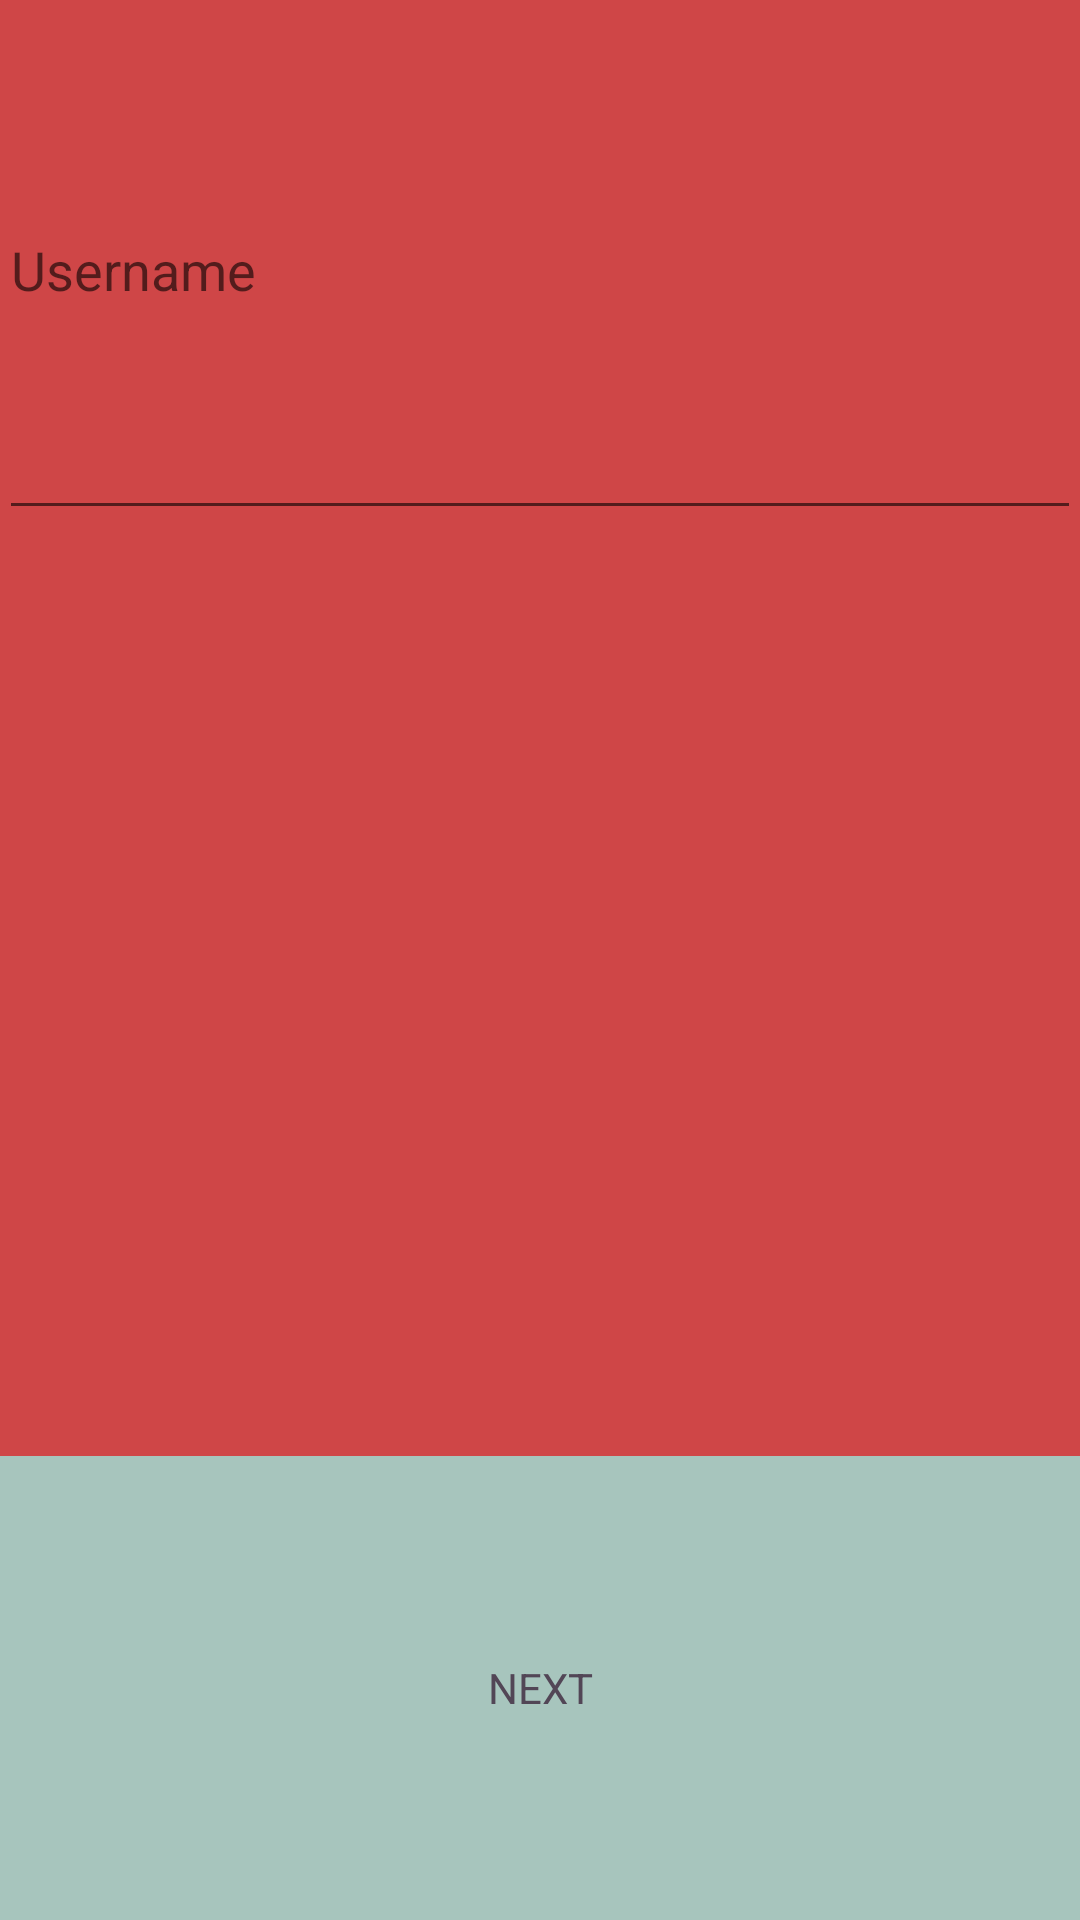

Reconstruct the res/layout file that produces this screen, plus the resources it refers to.
<!-- AndroidManifest.xml: application theme AppTheme -->
<!-- res/layout/activity_signup_username.xml -->
<?xml version="1.0" encoding="utf-8"?>
<RelativeLayout xmlns:android="http://schemas.android.com/apk/res/android"
    xmlns:tools="http://schemas.android.com/tools"
    android:layout_width="match_parent"
    android:layout_height="match_parent"
    android:paddingBottom="@dimen/activity_vertical_margin"
    android:paddingLeft="@dimen/activity_horizontal_margin"
    android:paddingRight="@dimen/activity_horizontal_margin"
    android:paddingTop="@dimen/activity_vertical_margin"
    tools:context="com.ehlien.clevercash.SignUpUsernameActivity"
    android:background="@color/colorRed"
    android:id="@+id/suRelativeLayout">

    <LinearLayout
        android:orientation="vertical"
        android:layout_width="match_parent"
        android:layout_height="match_parent"
        android:layout_centerVertical="true"
        android:layout_centerHorizontal="true"
        android:weightSum="4">

        <EditText
            android:layout_width="match_parent"
            android:layout_height="wrap_content"
            android:id="@+id/usernameSET"
            android:inputType="textPersonName|textNoSuggestions"
            android:hint="Username"
            android:layout_gravity="center_horizontal"
            android:layout_weight="1" />

        <TextView
            android:layout_width="match_parent"
            android:layout_height="wrap_content"
            android:id="@+id/emptyOneTV"
            android:layout_gravity="center_horizontal"
            android:layout_weight="1" />

        <TextView
            android:layout_width="match_parent"
            android:layout_height="wrap_content"
            android:id="@+id/emptyTwoTV"
            android:layout_gravity="center_horizontal"
            android:layout_weight="1" />

        <TextView
            android:layout_width="match_parent"
            android:layout_height="wrap_content"
            android:text="NEXT"
            android:id="@+id/nextToEmailTV"
            android:layout_gravity="center_horizontal"
            android:gravity="center"
            android:textColor="@color/colorPurple"
            android:background="@color/colorSkyBlue"
            android:layout_weight="1"
            android:onClick="nextToEmailButton"
            android:clickable="true" />
    </LinearLayout>
</RelativeLayout>
<!-- resources referenced by this layout -->
<resources>
  <color name="colorPurple">#524656</color>
  <color name="colorRed">#CF4647</color>
  <color name="colorSkyBlue">#A7C5BD</color>
  <style name="AppTheme" parent="Theme.AppCompat.Light.DarkActionBar">
          
          <item name="colorPrimary">@color/colorPrimary</item>
          <item name="colorPrimaryDark">@color/colorPrimaryDark</item>
          <item name="colorAccent">@color/colorAccent</item>
      </style>
  <color name="colorPrimary">#3F51B5</color>
  <color name="colorPrimaryDark">#303F9F</color>
  <color name="colorAccent">#FF4081</color>
</resources>
